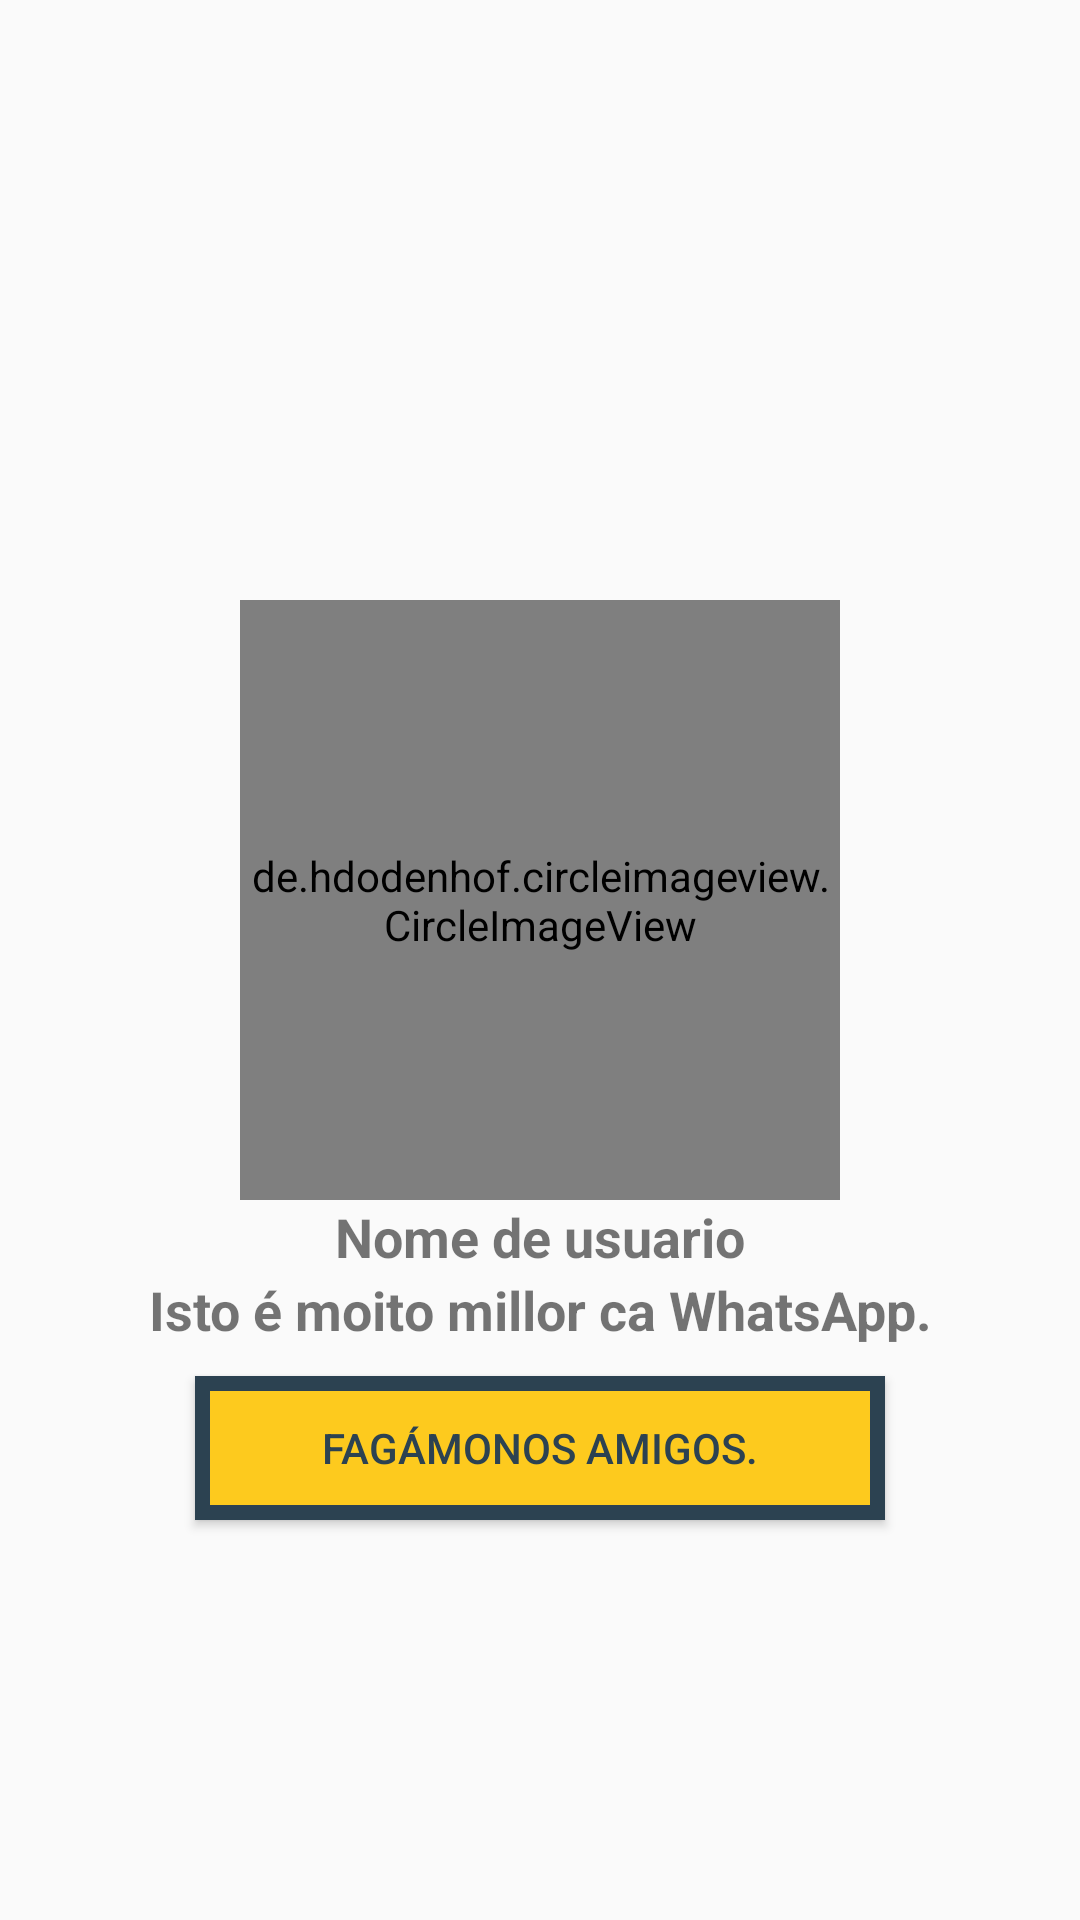

Here is an Android app screen rendered from its layout file. Give the layout XML and the strings, colors and styles it references.
<!-- AndroidManifest.xml: application theme AppTheme -->
<!-- res/layout/activity_profile.xml -->
<?xml version="1.0" encoding="utf-8"?>
<androidx.constraintlayout.widget.ConstraintLayout xmlns:android="http://schemas.android.com/apk/res/android"
    xmlns:app="http://schemas.android.com/apk/res-auto"
    xmlns:tools="http://schemas.android.com/tools"
    android:layout_width="match_parent"
    android:layout_height="match_parent"
    tools:context=".ProfileActivity">

    <de.hdodenhof.circleimageview.CircleImageView
        android:id="@+id/visit_profile_image"
        android:layout_width="200dp"
        android:layout_height="200dp"
        android:src="@drawable/profile_image"
        android:layout_marginTop="200dp"
        app:layout_constraintEnd_toEndOf="parent"
        app:layout_constraintStart_toStartOf="parent"
        app:layout_constraintTop_toTopOf="parent"></de.hdodenhof.circleimageview.CircleImageView>

    <TextView
        android:id="@+id/visit_user_name"
        android:layout_width="match_parent"
        android:layout_height="wrap_content"
        android:text="Nome de usuario"
        android:textAlignment="center"
        android:textAllCaps="false"
        android:textSize="18sp"
        android:textStyle="bold"
        app:layout_constraintTop_toBottomOf="@+id/visit_profile_image"></TextView>

    <TextView
        android:id="@+id/visit_user_status"
        android:layout_width="match_parent"
        android:layout_height="wrap_content"
        android:text="Isto é moito millor ca WhatsApp."
        android:textAlignment="center"
        android:textAllCaps="false"
        android:textSize="18sp"
        android:textStyle="bold"
        app:layout_constraintTop_toBottomOf="@+id/visit_user_name"></TextView>

    <Button
        android:id="@+id/add_to_friends_button"
        android:layout_width="match_parent"
        android:layout_height="wrap_content"
        android:text="Fagámonos amigos."
        android:layout_marginTop="10dp"
        android:layout_marginLeft="65dp"
        android:layout_marginRight="65dp"
        android:textColor="@color/colorTitleText"
        android:background="@drawable/buttons"
        app:layout_constraintTop_toBottomOf="@+id/visit_user_status"></Button>

    <Button
        android:id="@+id/decline_friends_button"
        android:layout_width="match_parent"
        android:layout_height="wrap_content"
        android:text="Cancelar petición de amizade."
        android:layout_marginTop="10dp"
        android:layout_marginLeft="65dp"
        android:layout_marginRight="65dp"
        android:textColor="@color/colorTitleText"
        android:background="@drawable/buttons"
        android:visibility="invisible"
        app:layout_constraintTop_toBottomOf="@+id/add_to_friends_button"></Button>



</androidx.constraintlayout.widget.ConstraintLayout>
<!-- resources referenced by this layout -->
<resources>
  <color name="colorTitleText">#2C4251</color>
  <!-- drawable buttons (drawable) -->
  <?xml version="1.0" encoding="utf-8"?>
  <shape xmlns:android="http://schemas.android.com/apk/res/android">
  <solid
      android:color="@color/colorPrimary"></solid>
      <stroke android:width="5dp" android:color="@color/colorTitleText" ></stroke>
  </shape>
  <style name="AppTheme" parent="Theme.AppCompat.Light.NoActionBar">
          
          <item name="colorPrimary">@color/colorPrimary</item>
          <item name="colorPrimaryDark">@color/colorPrimaryDark</item>
          <item name="colorAccent">@color/colorAccent</item>
      </style>
  <color name="colorPrimary">#FDCA1E</color>
  <color name="colorPrimaryDark">#EBB11F</color>
  <color name="colorAccent">#E6E6E6</color>
</resources>
